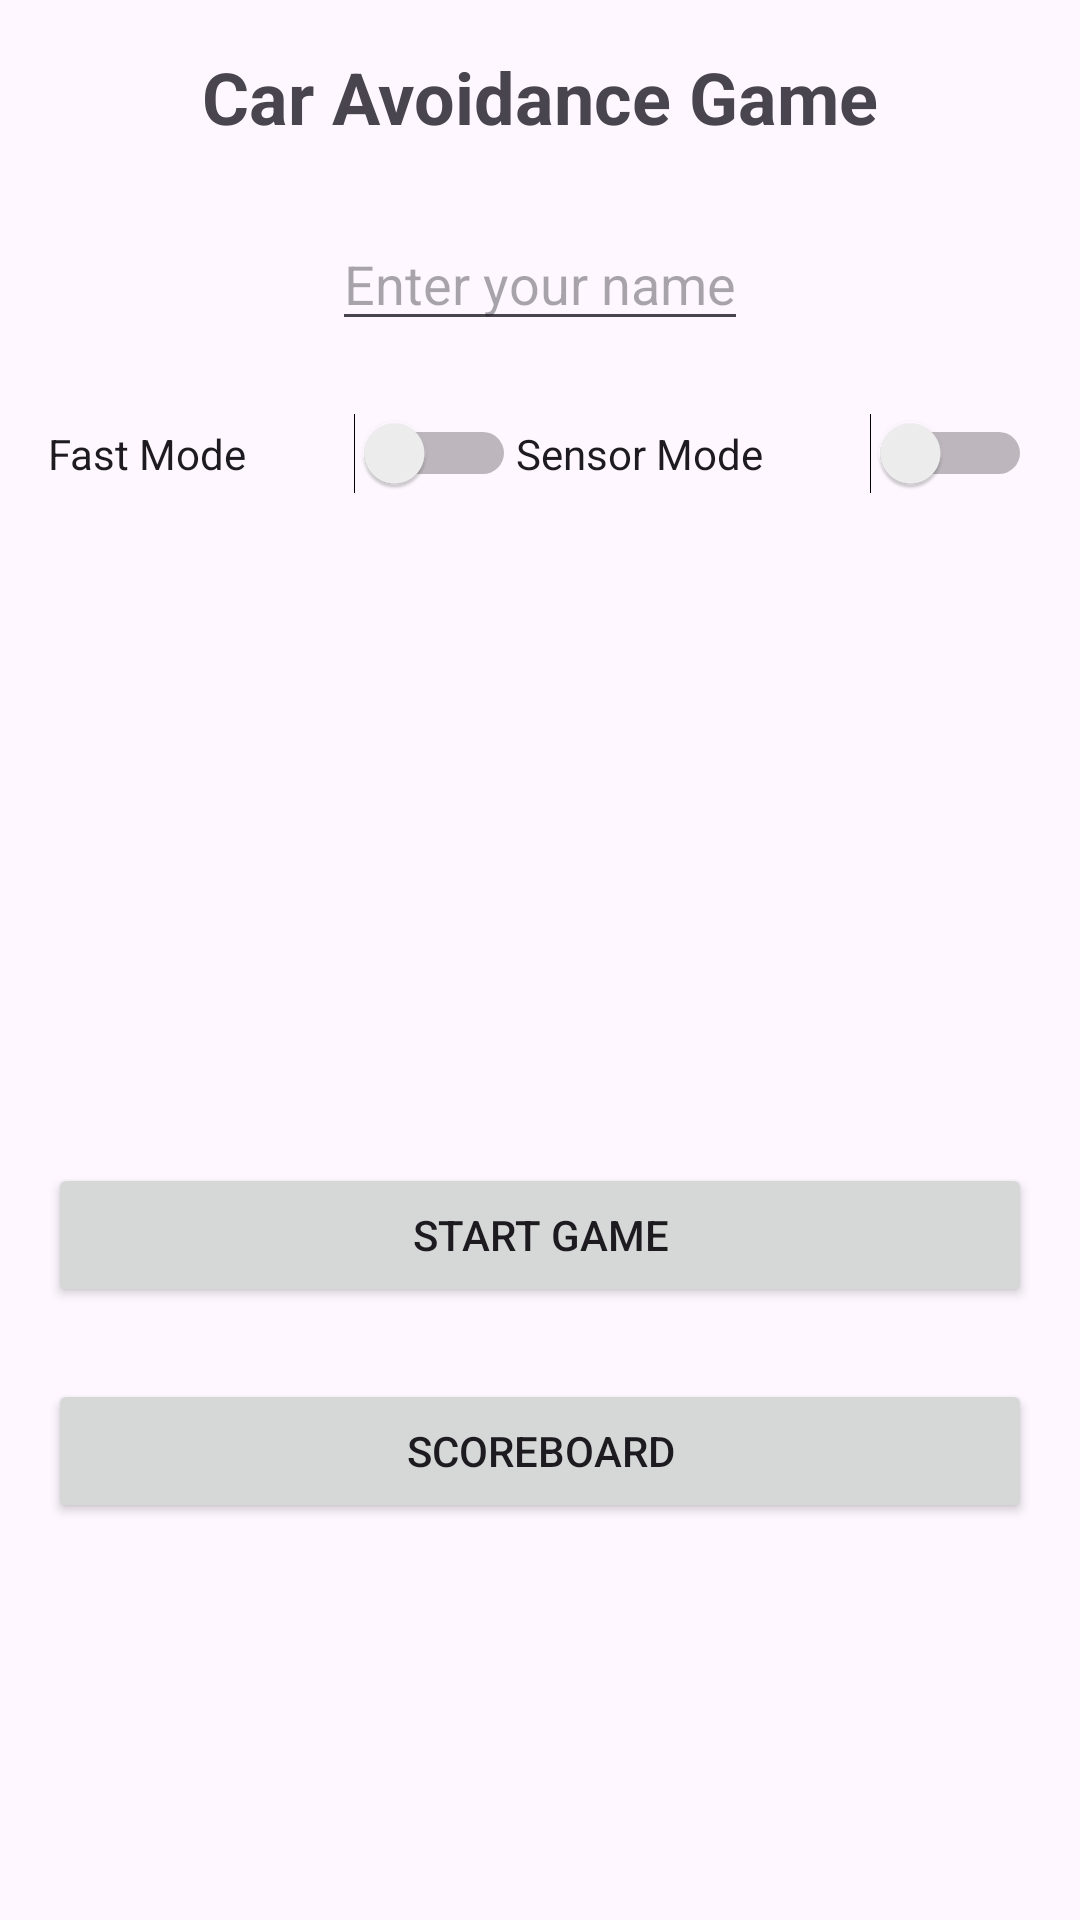

Produce the Android XML layout that renders to this screen, including the resource entries it uses.
<!-- AndroidManifest.xml: application theme Base.Theme.CarAvoidanceGame -->
<!-- res/layout/activity_menu.xml -->
<LinearLayout xmlns:android="http://schemas.android.com/apk/res/android"
    android:layout_width="match_parent"
    android:layout_height="match_parent"
    android:orientation="vertical"
    android:padding="16dp"
    android:gravity="center_horizontal">

    <TextView
        android:id="@+id/titleText"
        android:layout_width="wrap_content"
        android:layout_height="wrap_content"
        android:text="Car Avoidance Game"
        android:textSize="24sp"
        android:textStyle="bold"
        android:layout_gravity="center_horizontal"
        android:layout_marginBottom="24dp" />

    <EditText
        android:id="@+id/playerName"
        android:layout_width="wrap_content"
        android:layout_height="wrap_content"
        android:hint="Enter your name"
        android:inputType="textPersonName"
        android:layout_gravity="center"
        android:layout_marginBottom="24dp" />

    <LinearLayout
        android:layout_width="match_parent"
        android:layout_height="wrap_content"
        android:layout_marginBottom="24dp"
        android:orientation="horizontal">

        <Switch
            android:id="@+id/fastModeSwitch"
            android:layout_width="wrap_content"
            android:layout_height="wrap_content"
            android:layout_weight="1"
            android:text="Fast Mode" />

        <Switch
            android:id="@+id/sensorModeSwitch"
            android:layout_width="wrap_content"
            android:layout_height="wrap_content"
            android:layout_weight="1"
            android:text="Sensor Mode" />
    </LinearLayout>

    <androidx.appcompat.widget.AppCompatImageView
        android:id="@+id/carStart"
        android:layout_width="175dp"
        android:layout_height="175dp"
        android:layout_gravity="center"
        android:src="@drawable/img_car"
        android:layout_marginBottom="24dp" />

    <Button
        android:id="@+id/startGameButton"
        android:layout_width="match_parent"
        android:layout_height="wrap_content"
        android:text="start Game"
        android:layout_marginBottom="24dp" />

    <Button
        android:id="@+id/scoreboardButton"
        android:layout_width="match_parent"
        android:layout_height="wrap_content"
        android:text="Scoreboard" />
</LinearLayout>
<!-- resources referenced by this layout -->
<resources>
  <style name="Base.Theme.CarAvoidanceGame" parent="Theme.Material3.DayNight.NoActionBar">
          
          
      </style>
</resources>
